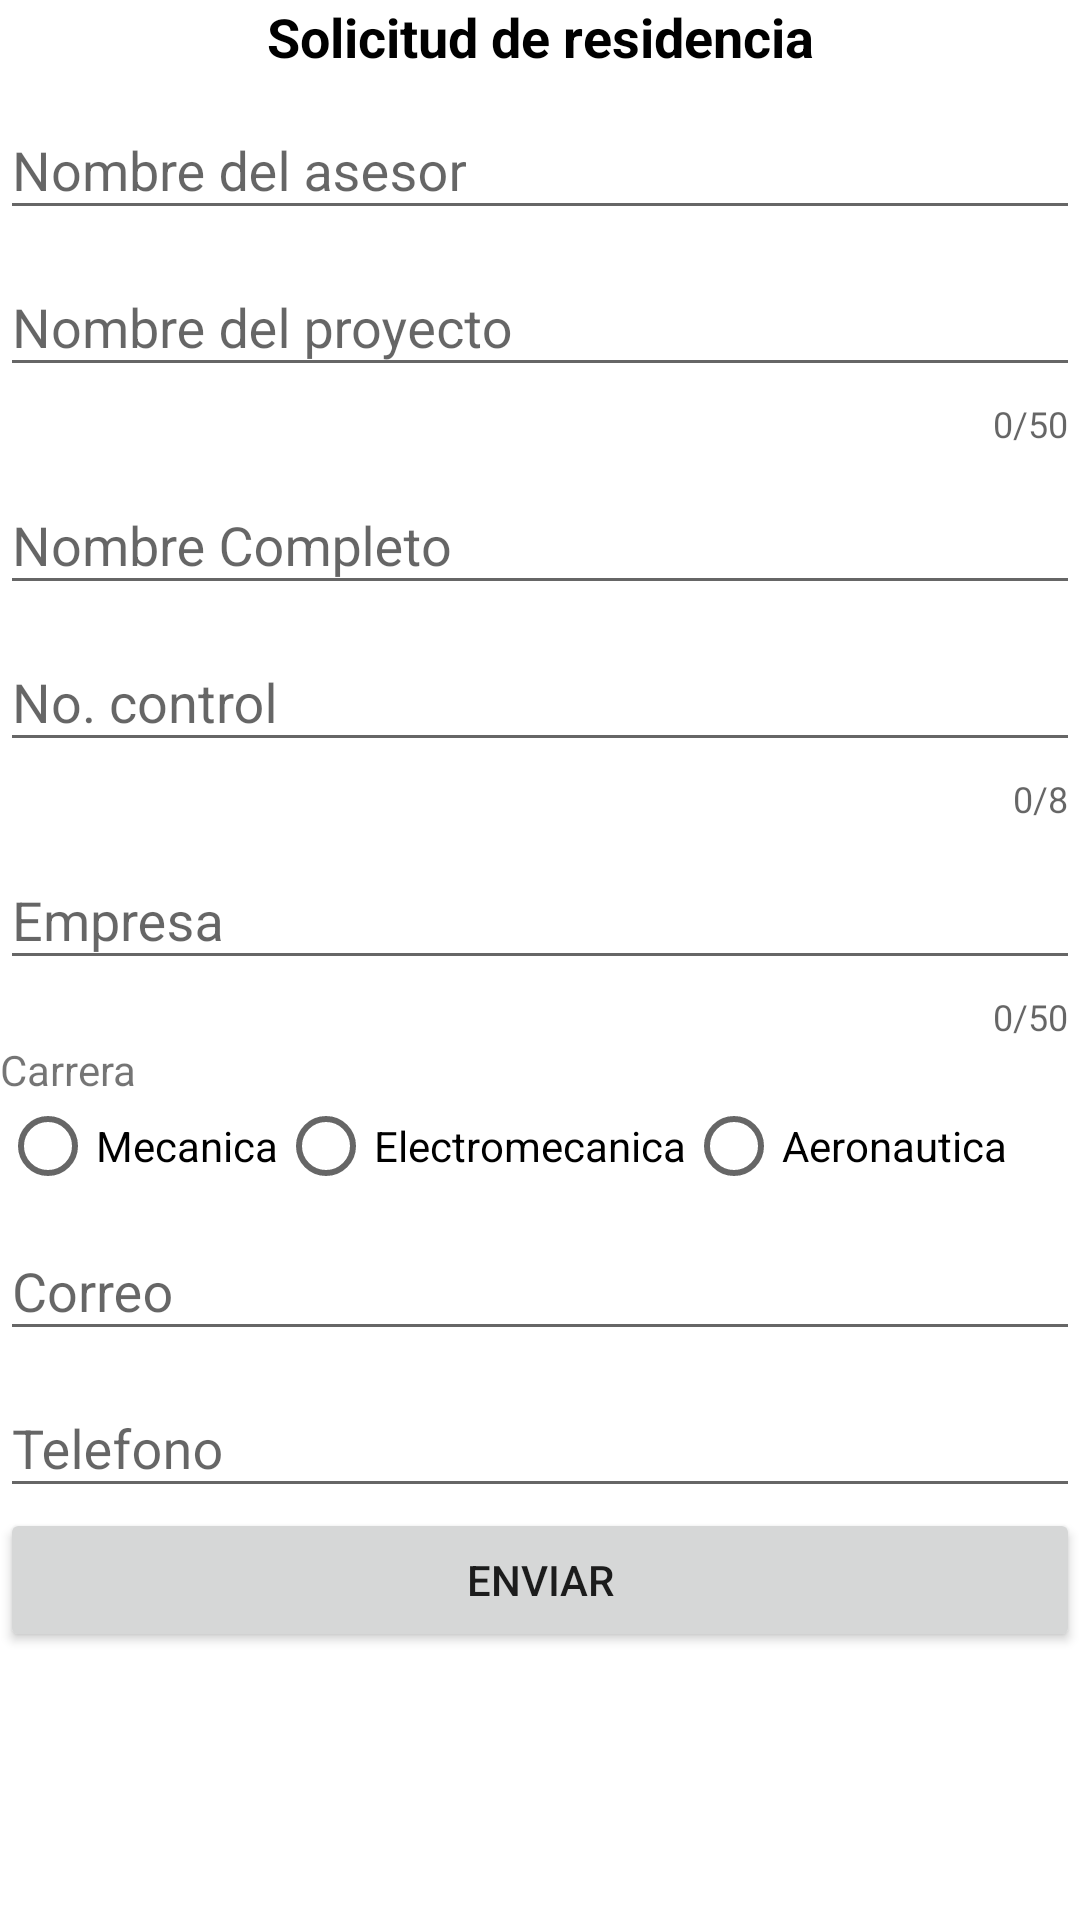

Android layout source for this screen:
<!-- AndroidManifest.xml: activity theme Splashscreen -->
<!-- res/layout/activity_main.xml -->
<?xml version="1.0" encoding="utf-8"?>
<android.support.constraint.ConstraintLayout xmlns:android="http://schemas.android.com/apk/res/android"
    xmlns:app="http://schemas.android.com/apk/res-auto"
    xmlns:tools="http://schemas.android.com/tools"
    android:id="@+id/idact"
    android:layout_width="match_parent"
    android:layout_height="match_parent"
    android:isScrollContainer="true"
    android:orientation="vertical"

    tools:context=".MainActivity">

    <ScrollView
        android:id="@+id/scrollView2"
        android:layout_width="match_parent"
        android:layout_height="match_parent">

        <LinearLayout
            android:layout_width="match_parent"
            android:layout_height="wrap_content"
            android:orientation="vertical">

            <TextView
                android:layout_width="match_parent"
                android:layout_height="match_parent"
                android:text="Solicitud de residencia"
                android:textAlignment="center"
                android:textColor="@android:color/black"
                android:textSize="18sp"
                android:textStyle="bold" />


            <android.support.design.widget.TextInputLayout
                android:id="@+id/txtasesor"
                android:layout_width="match_parent"
                android:layout_height="wrap_content"
               >

                <android.support.design.widget.TextInputEditText
                    android:layout_width="match_parent"
                    android:singleLine="true"
                    android:layout_height="wrap_content"
                    android:hint="Nombre del asesor" />
            </android.support.design.widget.TextInputLayout>


            <android.support.design.widget.TextInputLayout
                android:id="@+id/txtproyecto"
                android:layout_width="match_parent"
                android:layout_height="wrap_content"
                app:counterEnabled="true"

                app:counterMaxLength="50">

                <android.support.design.widget.TextInputEditText
                    android:layout_width="match_parent"
                    android:layout_height="wrap_content"
                    android:hint="Nombre del proyecto"
                    android:singleLine="true"
                    android:maxLength="50"/>
            </android.support.design.widget.TextInputLayout>

            <android.support.design.widget.TextInputLayout
                android:id="@+id/txtnombre"
                android:layout_width="match_parent"
                android:layout_height="wrap_content"

                >

                <android.support.design.widget.TextInputEditText
                    android:layout_width="match_parent"
                    android:layout_height="wrap_content"
                    android:digits="abcdefghijklmnopqrstuvwxyzéáíóúñ ÑABCDEFGHIJKLMNOPQRSTUVWXYZ"
                    android:hint="Nombre Completo" />
            </android.support.design.widget.TextInputLayout>





            <android.support.design.widget.TextInputLayout
                android:id="@+id/txtcontrol"
                android:layout_width="match_parent"
                android:layout_height="wrap_content"
                app:counterEnabled="true"
                app:counterMaxLength="8">

                <android.support.design.widget.TextInputEditText
                    android:layout_width="match_parent"
                    android:layout_height="wrap_content"
                    android:hint="No. control"
                    android:inputType="number"
                    android:singleLine="true"
                    android:maxLength="8" />
            </android.support.design.widget.TextInputLayout>


            <android.support.design.widget.TextInputLayout
                android:id="@+id/txtempresa"
                android:layout_width="match_parent"
                android:layout_height="wrap_content"
                app:counterEnabled="true"
                app:counterMaxLength="50">

                <android.support.design.widget.TextInputEditText
                    android:layout_width="match_parent"
                    android:layout_height="wrap_content"
                    android:hint="Empresa"
                    android:singleLine="true"
                    android:maxLength="50"/>
            </android.support.design.widget.TextInputLayout>

          <TextView
              android:layout_width="wrap_content"
              android:layout_height="match_parent"
              android:text="Carrera"/>
           <RadioGroup
               android:id="@+id/carrera"
               android:layout_width="wrap_content"
               android:layout_height="match_parent"
               android:orientation="horizontal"

               >
               <RadioButton
                   android:id="@+id/mecanica"
                   android:layout_width="match_parent"
                   android:layout_height="wrap_content"
                   android:text="Mecanica"/>

               <RadioButton
                   android:id="@+id/Electro"
                   android:layout_width="match_parent"
                   android:layout_height="wrap_content"
                   android:text="Electromecanica" />
               <RadioButton
                   android:id="@+id/Aero"
                   android:layout_width="match_parent"
                   android:layout_height="wrap_content"
                   android:text="Aeronautica"/>

           </RadioGroup>
            
            
            
            
            
            <android.support.design.widget.TextInputLayout
                android:id="@+id/txtcorreo"
                android:layout_width="match_parent"
                android:layout_height="wrap_content"

                >

                <android.support.design.widget.TextInputEditText
                    android:layout_width="match_parent"
                    android:layout_height="wrap_content"
                    android:hint="Correo"
                    android:singleLine="true"
                    android:inputType="textEmailAddress" />
            </android.support.design.widget.TextInputLayout>

            
            
            
            
            
            <android.support.design.widget.TextInputLayout
                android:id="@+id/txttelefono"
                android:layout_width="match_parent"
                android:layout_height="wrap_content">

                <android.support.design.widget.TextInputEditText
                    android:layout_width="match_parent"
                    android:layout_height="wrap_content"
                    android:hint="Telefono"
                    android:singleLine="true"
                    android:inputType="phone" />
            </android.support.design.widget.TextInputLayout>

            <Button
                android:id="@+id/btnenviar"
                android:layout_width="match_parent"
                android:layout_height="wrap_content"
                android:onClick="add"
                android:text="Enviar" />

            <TextView
                android:id="@+id/txt"
                android:layout_width="match_parent"
                android:layout_height="wrap_content" />
        </LinearLayout>
    </ScrollView>


    
    
    
    
    
    
    

</android.support.constraint.ConstraintLayout>
<!-- resources referenced by this layout -->
<resources>
  <style name="Splashscreen" parent="AppTheme">
          <item name="android:windowBackground">@drawable/splashscreen</item>
      </style>
  <style name="AppTheme" parent="Theme.AppCompat.Light.DarkActionBar">
          
          <item name="colorPrimary">@color/blackmate</item>
          <item name="colorPrimaryDark">@color/colorPrimaryDark</item>
          <item name="colorAccent">@color/colorAccent</item>
      </style>
  <!-- drawable splashscreen (drawable) -->
  <?xml version="1.0" encoding="utf-8"?>
  <layer-list xmlns:android="http://schemas.android.com/apk/res/android"
      android:opacity="opaque">
      <item android:drawable="@color/common_google_signin_btn_text_dark_default"/>
      <item>
          <bitmap
              android:maxWidth="42dp"
              android:maxHeight="42dp"
              android:src="@drawable/res"
              android:gravity="center"/>
      </item>
  
  </layer-list>
  <color name="blackmate">#383838</color>
  <color name="colorPrimaryDark">#00574B</color>
  <color name="colorAccent">#D81B60</color>
  <!-- drawable res: png bitmap (drawable, 14358 bytes) -->
</resources>
